Run: headless pygame with SDL's dummy video driver; simulated clock (each Clock.tick advances the game by its frame time, no real sleeping); random seed 0; keys injected as events and as key.get_pressed() state; no mouse input.
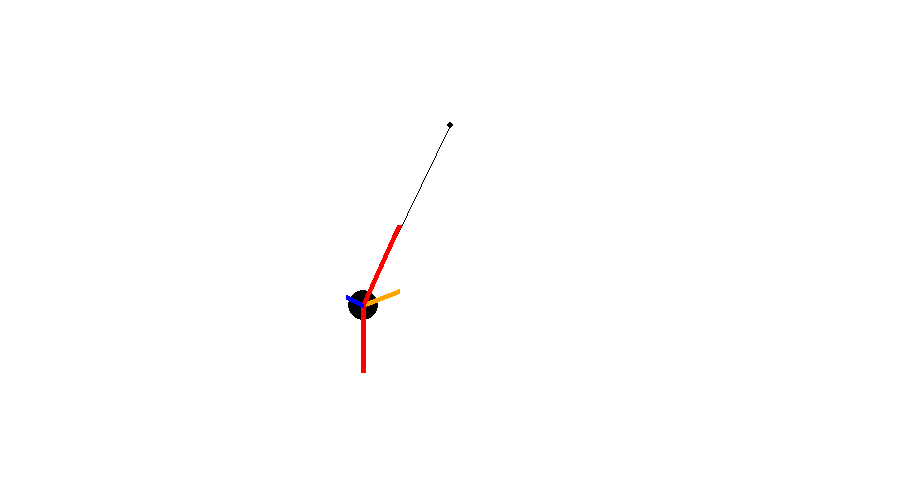
Frame 1 of 4 · flips 1–60 · no input
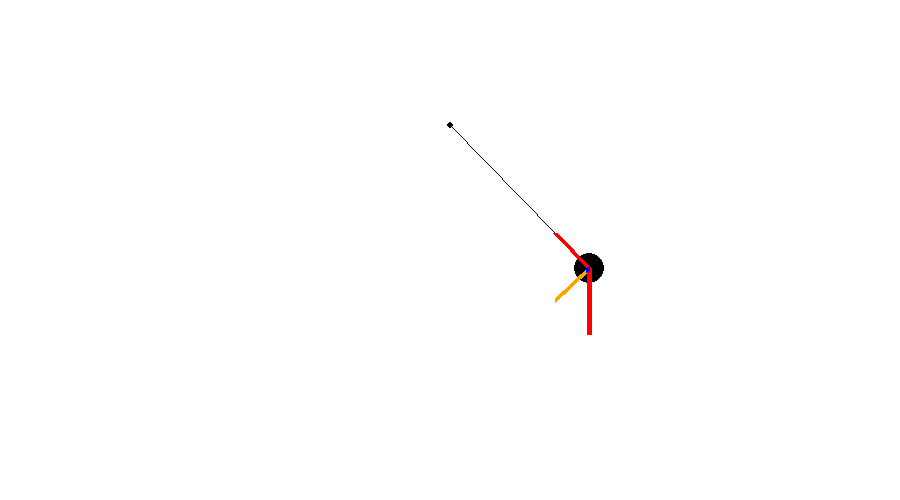
Frame 2 of 4 · flips 61–180 · tapped SPACE, RETURN · held RIGHT (→), D
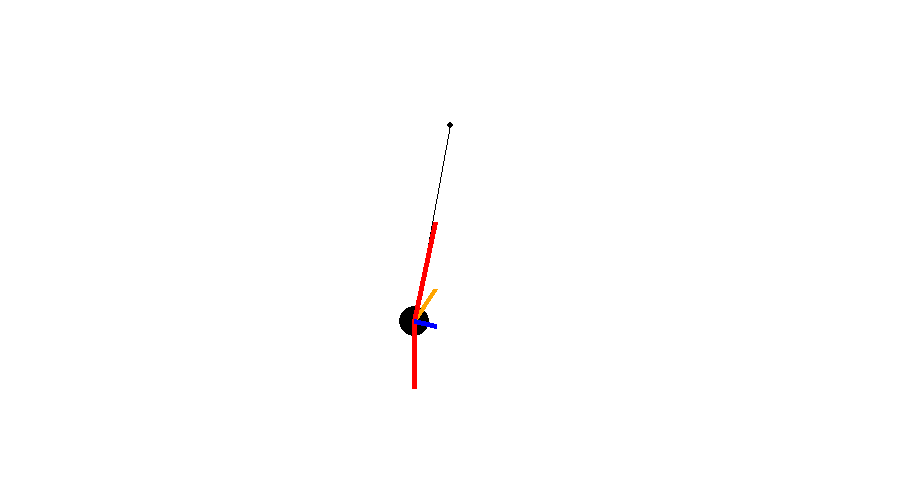
Frame 3 of 4 · flips 181–300 · held DOWN (↓), S
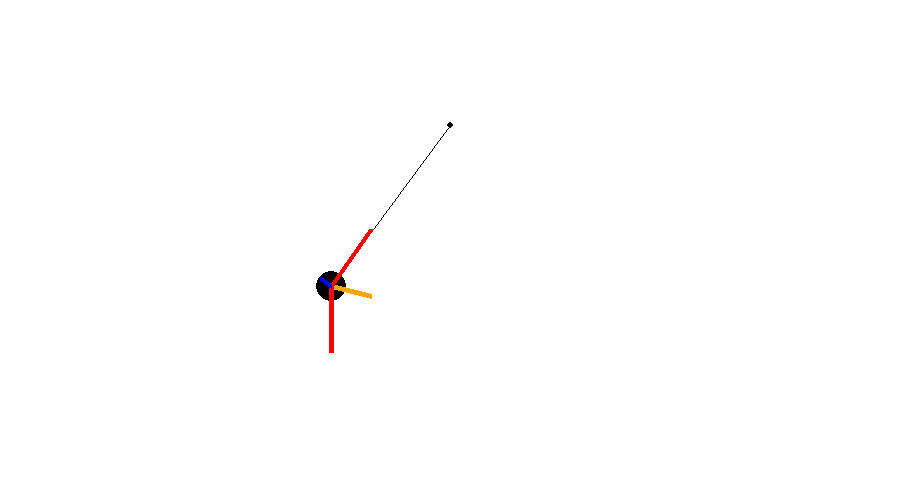
Frame 4 of 4 · flips 301–420 · held LEFT (←), A, UP (↑), W

The pygame program that drew these frames:

import pygame
from sys import exit
import math, random

PI = math.pi

WIDTH = 900
HEIGHT = 500

Vector2 = pygame.math.Vector2

pygame.init()
screen = pygame.display.set_mode((WIDTH, HEIGHT))
pygame.display.set_caption("Pendulum")
FPS = 60
clock = pygame.time.Clock()

pivot_position = Vector2(WIDTH / 2, HEIGHT / 4)

L = 200
theta = PI / 4
v = 0
g = -1000

dt = 1 / FPS

last_vector_positions = [Vector2(0, 0), Vector2(0, 0), Vector2(0, 0)]
last_positions = [0.0, 0.0, 0.0]
positions_list = []
velocities_list = []
accelerations_list = []

t = 0

while True:
  for event in pygame.event.get():
    if event.type == pygame.QUIT:
      pygame.quit()
      exit()

  screen.fill("white")

  # Calculate new acceleration, velocity, and position
  a = g / L * math.sin(theta)
  pixel_acceleration = g * math.sin(theta)

  v += a * dt
  v *= 1

  theta += v * dt

  # Constain theta from -PI to PI
  if theta > PI:
    theta -= 2 * PI
  elif theta < -PI:
    theta += 2 * PI

  ## Display pendulum
  # Position of bob relative to pivot
  pendulum_rel_pos = L * Vector2(math.sin(theta), math.cos(theta))
  # Draw arm
  pygame.draw.line(screen, "black", pivot_position,
                   pivot_position + pendulum_rel_pos)
  # Draw pivot
  pygame.draw.circle(screen, "black", pivot_position, 3)
  # Draw bob
  bob_position = pivot_position + pendulum_rel_pos
  pygame.draw.circle(screen, "black", bob_position, 15)

  # Calculate the vector acceleration
  
  last_positions.pop(0)
  last_positions.append(theta * L)
  last_vector_positions.pop(0)
  last_vector_positions.append(bob_position)
  last_v = (last_vector_positions[2] - last_vector_positions[1]) / dt
  last_v2 = (last_vector_positions[1] - last_vector_positions[0]) / dt
  calculated_vector_acceleration = (last_v - last_v2) / dt

  '''
  # Update lists
  positions_list.append(theta)
  velocities_list.append(v)
  accelerations_list.append(calculated_vector_acceleration.magnitude())
  '''

  # Calculate other force/acceleration vectors
  gravity_vector = Vector2(0, -g)
  perpendicular_vector = calculated_vector_acceleration - gravity_vector

  # Draw Force diagram and velocity vectors
  pygame.draw.line(screen, "orange", bob_position,
                   bob_position + calculated_vector_acceleration / 15, 5)
  pygame.draw.line(screen, "red", bob_position,
                   bob_position + gravity_vector / 15, 5)
  pygame.draw.line(screen, "red", bob_position,
                   bob_position + perpendicular_vector / 15, 5)
  pygame.draw.line(screen, "blue", bob_position, bob_position + last_v / 15, 5)
  '''
  # Draw graphs for position, velocity, and acceleration
  while len(positions_list) > WIDTH:
    positions_list.pop(0)
  for i in range(len(positions_list) - 1):
    pygame.draw.line(screen, "green",
                     Vector2(i, positions_list[i] * 50 + HEIGHT / 2),
                     Vector2(i + 1, positions_list[i + 1] * 50 + HEIGHT / 2),
                     2)
  while len(velocities_list) > WIDTH:
    velocities_list.pop(0)
  for i in range(len(velocities_list) - 1):
    pygame.draw.line(screen, "blue",
                     Vector2(i, velocities_list[i] * 50 + HEIGHT / 2),
                     Vector2(i + 1, velocities_list[i + 1] * 50 + HEIGHT / 2),
                     2)
  while len(accelerations_list) > WIDTH:
    accelerations_list.pop(0)
  for i in range(len(accelerations_list) - 1):
    pygame.draw.line(
        screen, "orange", Vector2(i, HEIGHT / 2 - accelerations_list[i] / 10),
        Vector2(i + 1, HEIGHT / 2 - accelerations_list[i + 1] / 10), 2)
  # print(calculated_vector_acceleration.magnitude())
  # print(len(accelerations_list))
  '''
  pygame.display.flip()
  #t += 1
  clock.tick(FPS)

# TO DO:
# - Measure the relationship between some variables and the tension of the arm
# ex. current velocity of bob and current tension
